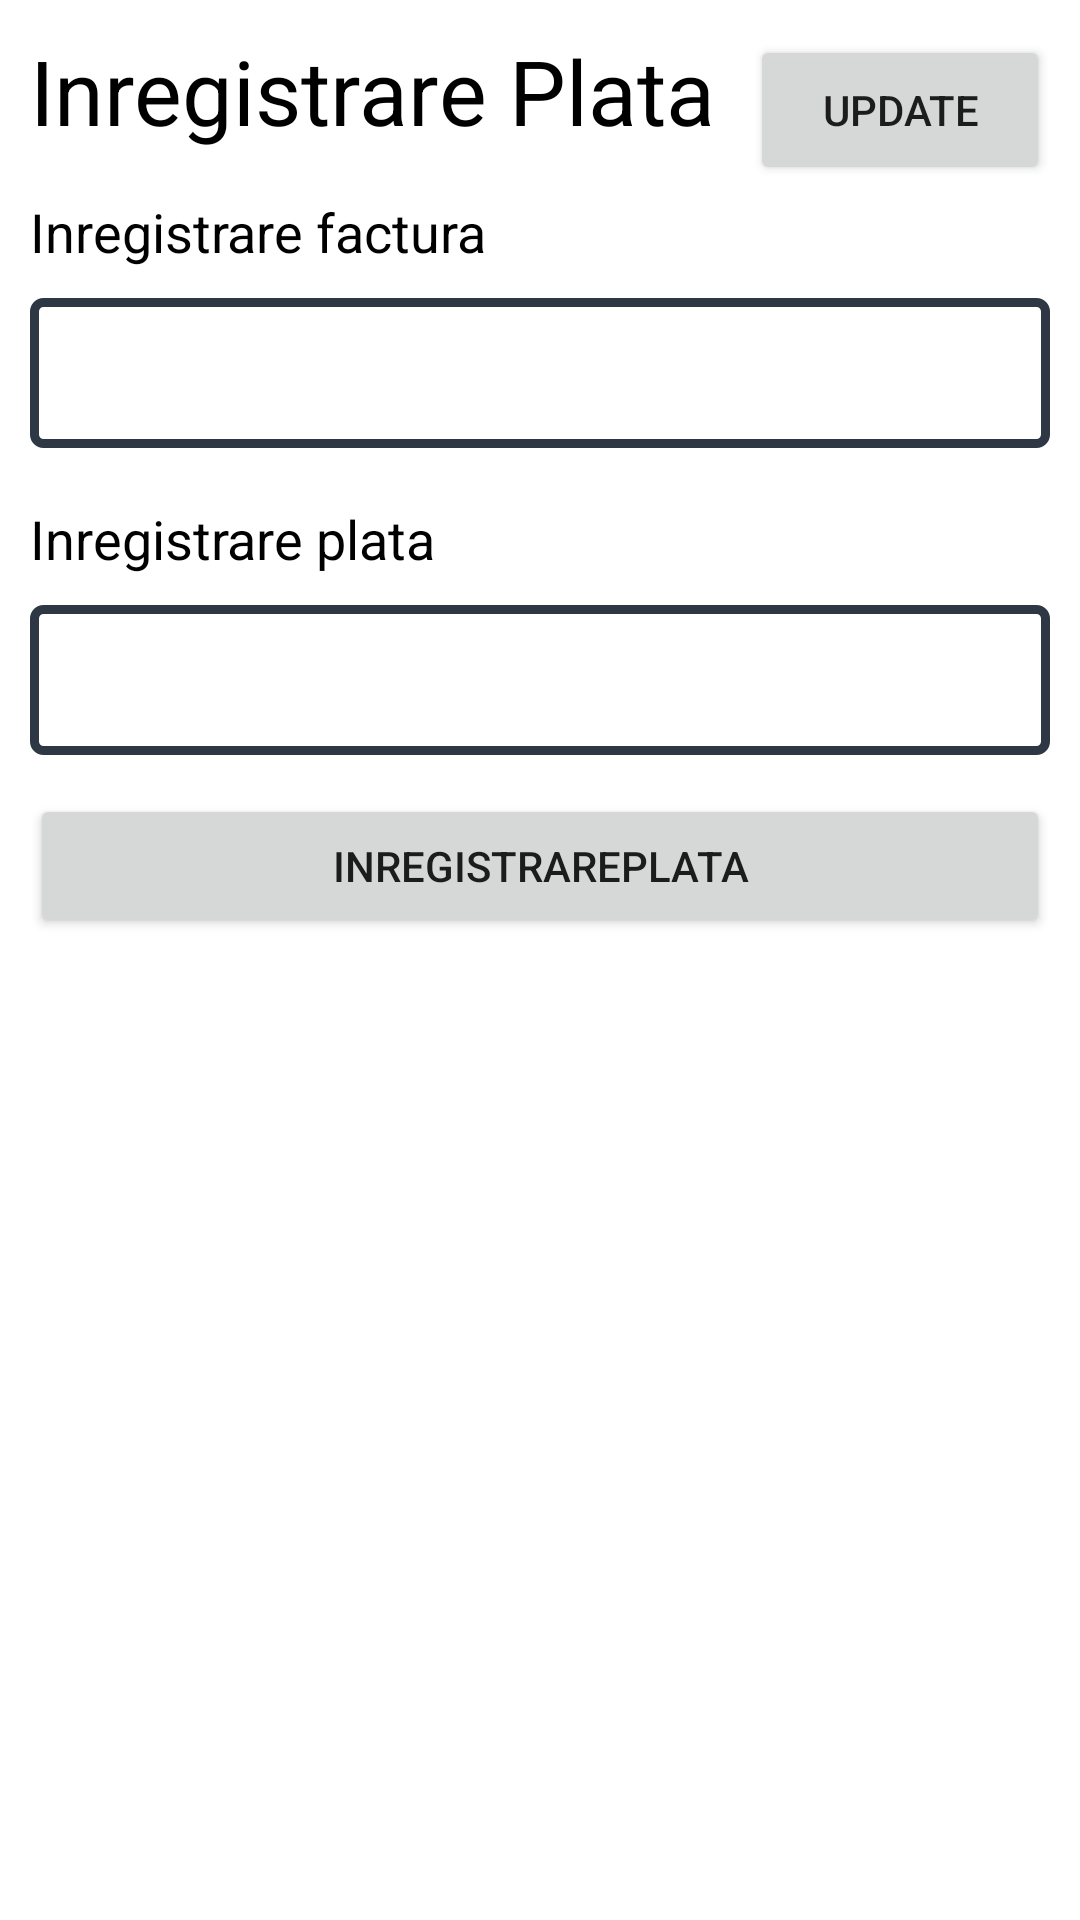

Android layout source for this screen:
<!-- AndroidManifest.xml: application theme Theme.SystemMeditatii -->
<!-- res/layout/fragment_inregistrare_plata.xml -->
<?xml version="1.0" encoding="utf-8"?>
<androidx.constraintlayout.widget.ConstraintLayout xmlns:android="http://schemas.android.com/apk/res/android"
    xmlns:app="http://schemas.android.com/apk/res-auto"
    xmlns:tools="http://schemas.android.com/tools"
    android:layout_width="match_parent"
    android:layout_height="match_parent"
    tools:context=".InterfataGraficaUtilizator.inregistrarePlata.InregistrarePlataFragment">

    <LinearLayout
        android:id="@+id/linearLayoutSesiuneMeditatie"
        android:layout_width="match_parent"
        android:layout_height="wrap_content"
        android:orientation="vertical"
        android:padding="10dp"
        app:layout_constraintEnd_toEndOf="parent"
        app:layout_constraintStart_toStartOf="parent"
        app:layout_constraintTop_toTopOf="parent">


        <LinearLayout
            android:layout_width="match_parent"
            android:layout_height="match_parent"
            android:orientation="horizontal">

            <TextView
                android:layout_width="wrap_content"
                android:layout_height="match_parent"
                android:layout_weight="1"
                android:text="@string/title_inregistrare_plata"
                android:textColor="@color/black"
                android:textSize="30sp" />

            <Button
                android:id="@+id/adaugaInregistrarePlataNoua"
                android:layout_width="100dp"
                android:layout_height="50dp"
                android:text="Update" />

        </LinearLayout>

        <TextView
            android:layout_width="wrap_content"
            android:layout_height="wrap_content"
            android:layout_weight="1"
            android:textColor="#000000"
            android:textSize="18sp"
            android:layout_marginVertical="5dp"
            android:text="Inregistrare factura" />

        <Spinner
            android:id="@+id/inregistrarePlataFactura"
            android:layout_width="match_parent"
            android:layout_height="@dimen/input_height"
            android:background="@drawable/spinner_border"
            android:padding="15dp"
            android:spinnerMode="dropdown"
            android:layout_marginTop="5dp"
            android:layout_marginBottom="13dp"/>

        <TextView
            android:layout_width="wrap_content"
            android:layout_height="wrap_content"
            android:layout_weight="1"
            android:textColor="#000000"
            android:textSize="18sp"
            android:layout_marginVertical="5dp"
            android:text="Inregistrare plata" />

        <Spinner
            android:id="@+id/inregistrarePlata"
            android:layout_width="match_parent"
            android:layout_height="@dimen/input_height"
            android:background="@drawable/spinner_border"
            android:padding="15dp"
            android:spinnerMode="dropdown"
            android:layout_marginTop="5dp"
            android:layout_marginBottom="13dp"/>

        <Button
            android:id="@+id/adaugaInregistrarePlata"
            android:layout_width="match_parent"
            android:layout_height="wrap_content"
            android:text="inregistrarePlata" />

    </LinearLayout>

    <androidx.recyclerview.widget.RecyclerView
        android:id="@+id/inregistrare_plati_existente"
        android:layout_width="match_parent"
        android:layout_height="0dp"
        app:layout_constraintBottom_toBottomOf="parent"
        app:layout_constraintTop_toBottomOf="@+id/linearLayoutSesiuneMeditatie"
        tools:layout_editor_absoluteX="10dp" />

</androidx.constraintlayout.widget.ConstraintLayout>
<!-- resources referenced by this layout -->
<resources>
  <dimen name="input_height">50dp</dimen>
  <!-- drawable spinner_border (drawable) -->
  <?xml version="1.0" encoding="UTF-8"?>
  <shape xmlns:android="http://schemas.android.com/apk/res/android" android:shape="rectangle">
  <corners android:radius="3dp"/>
  <padding
      android:top="10dp"
      android:left="15dp"
      android:right="15dp"
      android:bottom="10dp" />
  <stroke android:width="3dp" android:color="#2D3844"/>
  </shape>
  <string name="title_inregistrare_plata">Inregistrare Plata</string>
  <style name="Theme.SystemMeditatii" parent="Theme.MaterialComponents.DayNight.DarkActionBar">
          
          <item name="colorPrimary">@color/purple_500</item>
          <item name="colorPrimaryVariant">@color/purple_700</item>
          <item name="colorOnPrimary">@color/white</item>
          
          <item name="colorSecondary">@color/teal_200</item>
          <item name="colorSecondaryVariant">@color/teal_700</item>
          <item name="colorOnSecondary">@color/black</item>
          
          <item name="android:statusBarColor">?attr/colorPrimaryVariant</item>
          
      </style>
  <!-- not gathered from this repository: default colours our renderer supplied (Android Studio template values) -->
  <color name="purple_500">#FF6200EE</color>
  <color name="purple_700">#FF3700B3</color>
  <color name="teal_200">#FF03DAC5</color>
  <color name="teal_700">#FF018786</color>
  <color name="black">#FF000000</color>
  <color name="white">#FFFFFFFF</color>
</resources>
